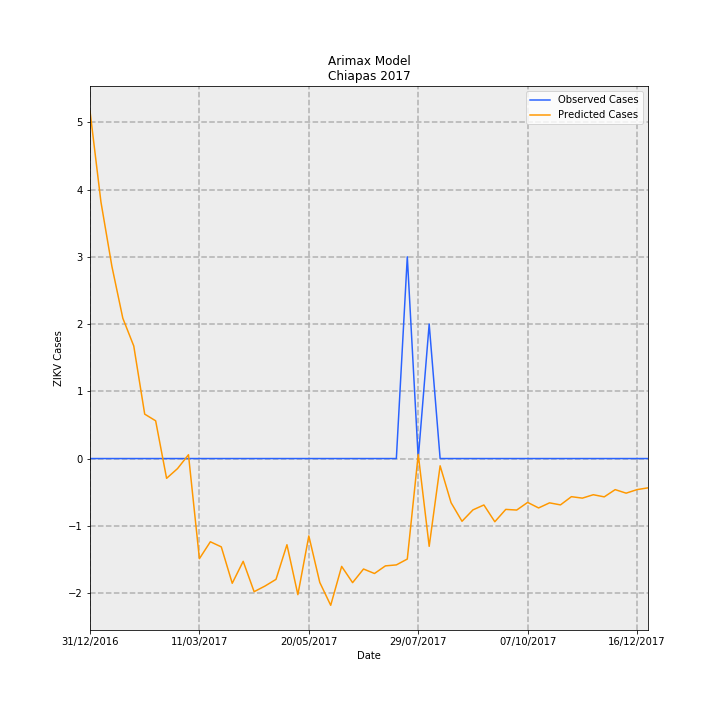

Data behind this chart, as committed beside it:
Date, predictions_incidence, observed_incidence, Predicted Cases, Observed Cases, error
31/12/2016, 0.09901, 0.0, 5.166, 0.0, -5.166
07/01/2017, 0.07313, 0.0, 3.816, 0.0, -3.816
14/01/2017, 0.05479, 0.0, 2.859, 0.0, -2.859
21/01/2017, 0.03998, 0.0, 2.086, 0.0, -2.086
28/01/2017, 0.03207, 0.0, 1.673, 0.0, -1.673
04/02/2017, 0.01266, 0.0, 0.6604, 0.0, -0.6604
11/02/2017, 0.01076, 0.0, 0.5612, 0.0, -0.5612
18/02/2017, -0.005641, 0.0, -0.2943, 0.0, 0.2943
25/02/2017, -0.002861, 0.0, -0.1493, 0.0, 0.1493
04/03/2017, 0.001083, 0.0, 0.05652, 0.0, -0.05652
11/03/2017, -0.02853, 0.0, -1.489, 0.0, 1.489
18/03/2017, -0.02372, 0.0, -1.238, 0.0, 1.238
25/03/2017, -0.02517, 0.0, -1.314, 0.0, 1.314
01/04/2017, -0.03555, 0.0, -1.855, 0.0, 1.855
08/04/2017, -0.02929, 0.0, -1.528, 0.0, 1.528
15/04/2017, -0.03795, 0.0, -1.98, 0.0, 1.98
22/04/2017, -0.03633, 0.0, -1.895, 0.0, 1.895
29/04/2017, -0.03443, 0.0, -1.797, 0.0, 1.797
06/05/2017, -0.02456, 0.0, -1.281, 0.0, 1.281
13/05/2017, -0.03879, 0.0, -2.024, 0.0, 2.024
20/05/2017, -0.02204, 0.0, -1.15, 0.0, 1.15
27/05/2017, -0.0353, 0.0, -1.842, 0.0, 1.842
03/06/2017, -0.04182, 0.0, -2.182, 0.0, 2.182
10/06/2017, -0.03074, 0.0, -1.604, 0.0, 1.604
17/06/2017, -0.03536, 0.0, -1.845, 0.0, 1.845
24/06/2017, -0.03148, 0.0, -1.643, 0.0, 1.643
01/07/2017, -0.03276, 0.0, -1.709, 0.0, 1.709
08/07/2017, -0.03059, 0.0, -1.596, 0.0, 1.596
15/07/2017, -0.03031, 0.0, -1.582, 0.0, 1.582
22/07/2017, -0.02864, 0.05749, -1.495, 3.0, 4.495
29/07/2017, 0.001181, 0.0, 0.06162, 0.0, -0.06162
05/08/2017, -0.02502, 0.03833, -1.305, 2.0, 3.305
12/08/2017, -0.002069, 0.0, -0.1079, 0.0, 0.1079
19/08/2017, -0.01258, 0.0, -0.6565, 0.0, 0.6565
26/08/2017, -0.01788, 0.0, -0.9329, 0.0, 0.9329
02/09/2017, -0.01463, 0.0, -0.7636, 0.0, 0.7636
09/09/2017, -0.01323, 0.0, -0.6904, 0.0, 0.6904
16/09/2017, -0.01801, 0.0, -0.9397, 0.0, 0.9397
23/09/2017, -0.01449, 0.0, -0.7563, 0.0, 0.7563
30/09/2017, -0.01468, 0.0, -0.7659, 0.0, 0.7659
07/10/2017, -0.0125, 0.0, -0.6524, 0.0, 0.6524
14/10/2017, -0.01408, 0.0, -0.7346, 0.0, 0.7346
21/10/2017, -0.01263, 0.0, -0.6589, 0.0, 0.6589
28/10/2017, -0.01321, 0.0, -0.6892, 0.0, 0.6892
04/11/2017, -0.01087, 0.0, -0.567, 0.0, 0.567
11/11/2017, -0.01128, 0.0, -0.5888, 0.0, 0.5888
18/11/2017, -0.01031, 0.0, -0.538, 0.0, 0.538
25/11/2017, -0.01092, 0.0, -0.5699, 0.0, 0.5699
02/12/2017, -0.008858, 0.0, -0.4622, 0.0, 0.4622
09/12/2017, -0.009865, 0.0, -0.5147, 0.0, 0.5147
16/12/2017, -0.008852, 0.0, -0.4619, 0.0, 0.4619
23/12/2017, -0.008351, 0.0, -0.4357, 0.0, 0.4357
